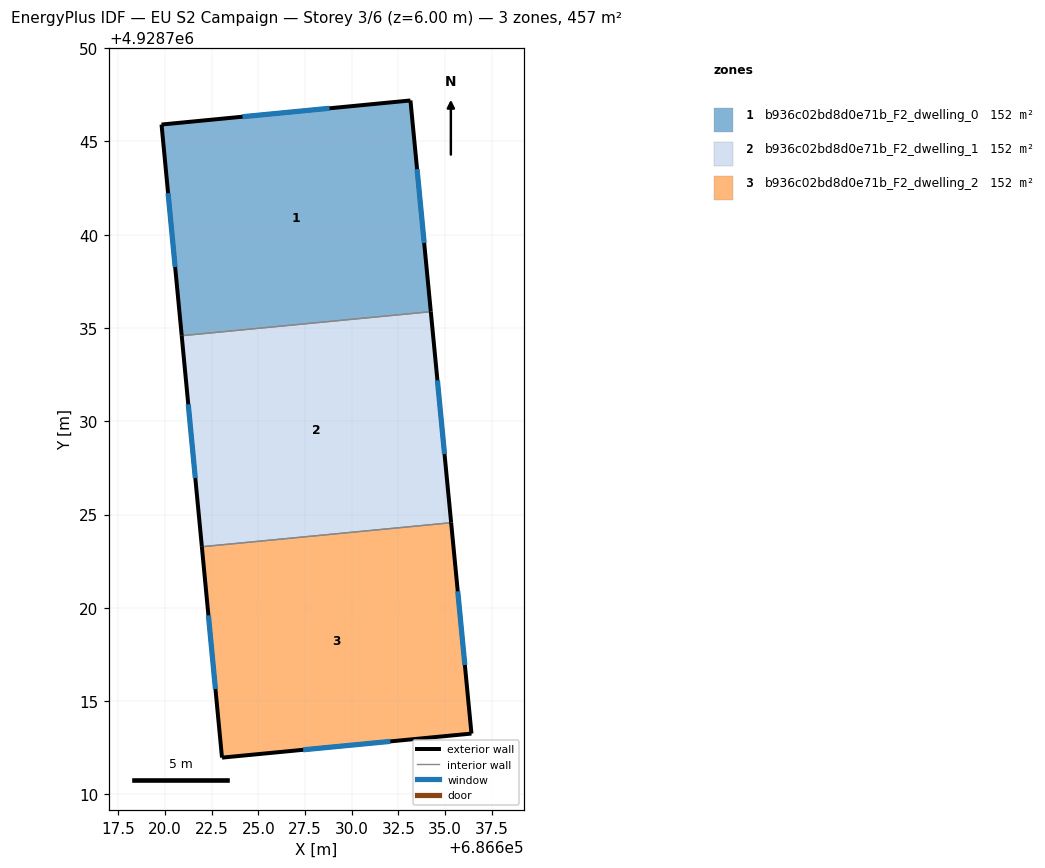
=== STOREY PLAN SPEC (per zone: floor XY polygon, exterior-wall plan segments, windows/doors) ===
zone 1: b936c02bd8d0e71b_F2_dwelling_0  (152.4 m²)
  floor: (686633.15, 4928747.19) (686634.24, 4928735.87) (686620.89, 4928734.59) (686619.81, 4928745.90)
  exterior wall: (686633.15, 4928747.19) – (686619.81, 4928745.90)  [13.4 m]
    window: (686628.81, 4928746.77) – (686624.15, 4928746.32)  [4.9 m²]
  exterior wall: (686634.24, 4928735.87) – (686633.15, 4928747.19)  [11.4 m]
    window: (686633.89, 4928739.55) – (686633.51, 4928743.51)  [4.2 m²]
  exterior wall: (686619.81, 4928745.90) – (686620.89, 4928734.59)  [11.4 m]
    window: (686620.16, 4928742.22) – (686620.54, 4928738.27)  [4.2 m²]
  interior walls: 1
zone 2: b936c02bd8d0e71b_F2_dwelling_1  (152.4 m²)
  floor: (686634.24, 4928735.87) (686635.33, 4928724.56) (686621.97, 4928723.28) (686620.89, 4928734.59)
  exterior wall: (686635.33, 4928724.56) – (686634.24, 4928735.87)  [11.4 m]
    window: (686634.98, 4928728.24) – (686634.60, 4928732.20)  [4.2 m²]
  exterior wall: (686620.89, 4928734.59) – (686621.97, 4928723.28)  [11.4 m]
    window: (686621.24, 4928730.91) – (686621.62, 4928726.95)  [4.2 m²]
  interior walls: 2
zone 3: b936c02bd8d0e71b_F2_dwelling_2  (152.4 m²)
  floor: (686635.33, 4928724.56) (686636.42, 4928713.26) (686623.05, 4928711.97) (686621.97, 4928723.28)
  exterior wall: (686636.42, 4928713.26) – (686635.33, 4928724.56)  [11.4 m]
    window: (686636.07, 4928716.94) – (686635.69, 4928720.89)  [4.2 m²]
  exterior wall: (686623.05, 4928711.97) – (686636.42, 4928713.26)  [13.4 m]
    window: (686627.40, 4928712.39) – (686632.07, 4928712.84)  [4.9 m²]
  exterior wall: (686621.97, 4928723.28) – (686623.05, 4928711.97)  [11.4 m]
    window: (686622.32, 4928719.60) – (686622.70, 4928715.65)  [4.2 m²]
  interior walls: 1

=== DERIVED (storey summary) ===
Building: EU S2 Campaign
Storey: 3 of 6  (floor level z = 6.00 m)
Storey gross floor area: 457.3 m²
Zones on this storey: 3
  - b936c02bd8d0e71b_F2_dwelling_0: floor 152.4 m²; exterior wall 36.1 m (108.4 m²); 3 window(s) 13.3 m²; WWR 12.2%
  - b936c02bd8d0e71b_F2_dwelling_1: floor 152.4 m²; exterior wall 22.7 m (68.2 m²); 2 window(s) 8.3 m²; WWR 12.2%
  - b936c02bd8d0e71b_F2_dwelling_2: floor 152.4 m²; exterior wall 36.1 m (108.4 m²); 3 window(s) 13.2 m²; WWR 12.2%
Zone adjacency (shared interzone walls):
  - b936c02bd8d0e71b_F2_dwelling_0 ↔ b936c02bd8d0e71b_F2_dwelling_1
  - b936c02bd8d0e71b_F2_dwelling_1 ↔ b936c02bd8d0e71b_F2_dwelling_2